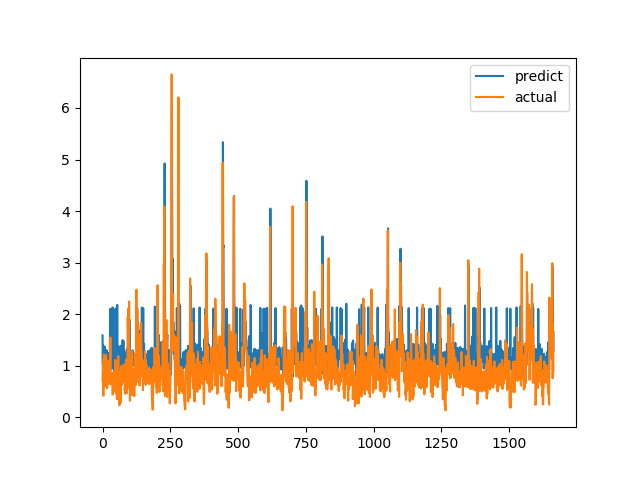

Values plotted in this chart, from the file beside it:
predict, actual
1.588, 0.7094
1.024, 1.015
1.393, 1.116
1.108, 0.4183
1.35, 1.002
1.121, 1.219
1.017, 1.143
1.292, 0.6528
1.37, 0.6747
1.043, 0.601
1.232, 0.6695
1.286, 0.6538
0.963, 0.7814
1.055, 1.206
1.203, 0.8469
1.303, 0.8286
1.092, 0.6482
1.169, 0.5624
0.963, 0.7183
1.254, 1.1
1.117, 0.9542
1.133, 0.729
0.9666, 0.6694
0.907, 0.8631
1.189, 0.6465
0.8805, 0.8223
0.9304, 0.9236
1.153, 0.8301
2.1, 1.067
1.366, 1.546
1.079, 0.6827
1.374, 0.6386
1.043, 0.6464
0.9388, 0.6881
1.204, 0.7274
1.007, 0.65
1.344, 0.8694
2.13, 0.4409
0.9675, 0.4519
1.223, 0.7575
1.079, 0.4952
1.204, 0.6851
0.9065, 0.7244
0.8971, 0.8654
1.048, 0.74
1.163, 0.8071
0.9392, 0.8204
1.029, 1.114
2.109, 1.109
1.142, 0.4751
1.334, 1.039
1.203, 0.9458
1.266, 0.7878
0.9272, 0.3505
2.179, 0.9368
1.094, 0.9868
1.251, 0.647
1.178, 1.03
1.006, 1.187
1.376, 0.9329
... 1,604 more rows
